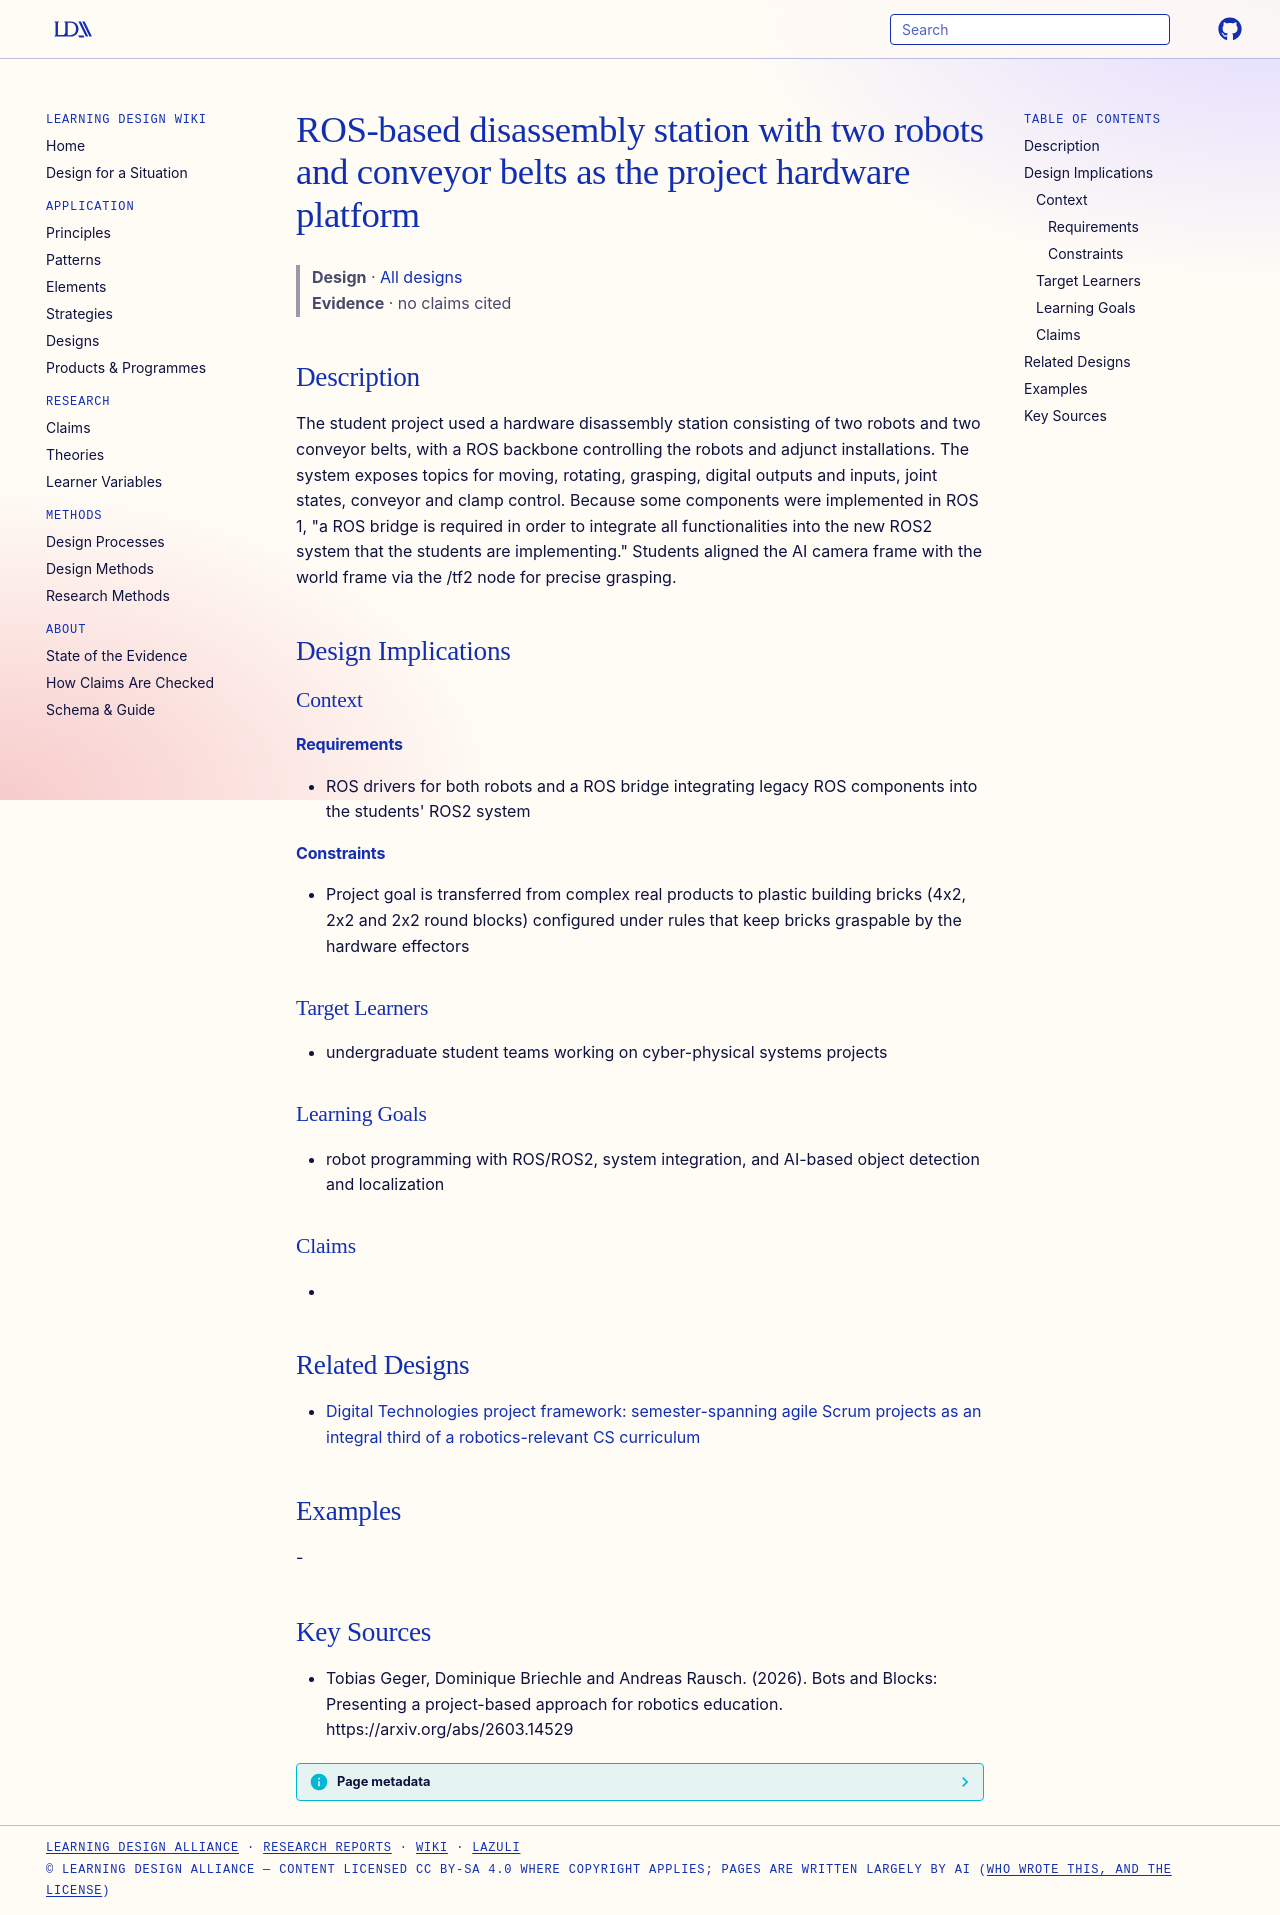

repository: Learning-Design-Alliance/learning-wiki · page: designs/ros-disassembly-station-two-robots-conveyors/index.html · generator: mkdocs

---
type: design
id: ros-disassembly-station-two-robots-conveyors
title: ROS-based disassembly station with two robots and conveyor belts as the project hardware platform
description: The student project used a hardware disassembly station consisting of two robots and two conveyor belts, with a ROS backbone controlling the robots and adjunct installations.
status: review
generated:
  by: "process:settle-candidates"
  at: 2026-10-10
sources:
  - id: tobias-geger-2026
    resource: "https://arxiv.org/abs/2603.14529"
    title: "Tobias Geger, Dominique Briechle and Andreas Rausch. (2026). Bots and Blocks: Presenting a project-based approach for robotics education. https://arxiv.org/abs/2603.14529"
    author: Tobias Geger, Dominique Briechle and Andreas Rausch
---

# ROS-based disassembly station with two robots and conveyor belts as the project hardware platform

> **Design** · [All designs](index.md)
> **Evidence** · no claims cited

## Description
The student project used a hardware disassembly station consisting of two robots and two conveyor belts, with a ROS backbone controlling the robots and adjunct installations. The system exposes topics for moving, rotating, grasping, digital outputs and inputs, joint states, conveyor and clamp control. Because some components were implemented in ROS 1, "a ROS bridge is required in order to integrate all functionalities into the new ROS2 system that the students are implementing." Students aligned the AI camera frame with the world frame via the /tf2 node for precise grasping.

## Design Implications

### Context
#### Requirements
- ROS drivers for both robots and a ROS bridge integrating legacy ROS components into the students' ROS2 system
#### Constraints
- Project goal is transferred from complex real products to plastic building bricks (4x2, 2x2 and 2x2 round blocks) configured under rules that keep bricks graspable by the hardware effectors

### Target Learners
- undergraduate student teams working on cyber-physical systems projects

### Learning Goals
- robot programming with ROS/ROS2, system integration, and AI-based object detection and localization

### Claims
- 

## Related Designs

- [Digital Technologies project framework: semester-spanning agile Scrum projects as an integral third of a robotics-relevant CS curriculum](digital-technologies-agile-project-framework.md)

## Examples
-

## Key Sources
- Tobias Geger, Dominique Briechle and Andreas Rausch. (2026). Bots and Blocks: Presenting a project-based approach for robotics education. https://arxiv.org/abs/2603.14529
